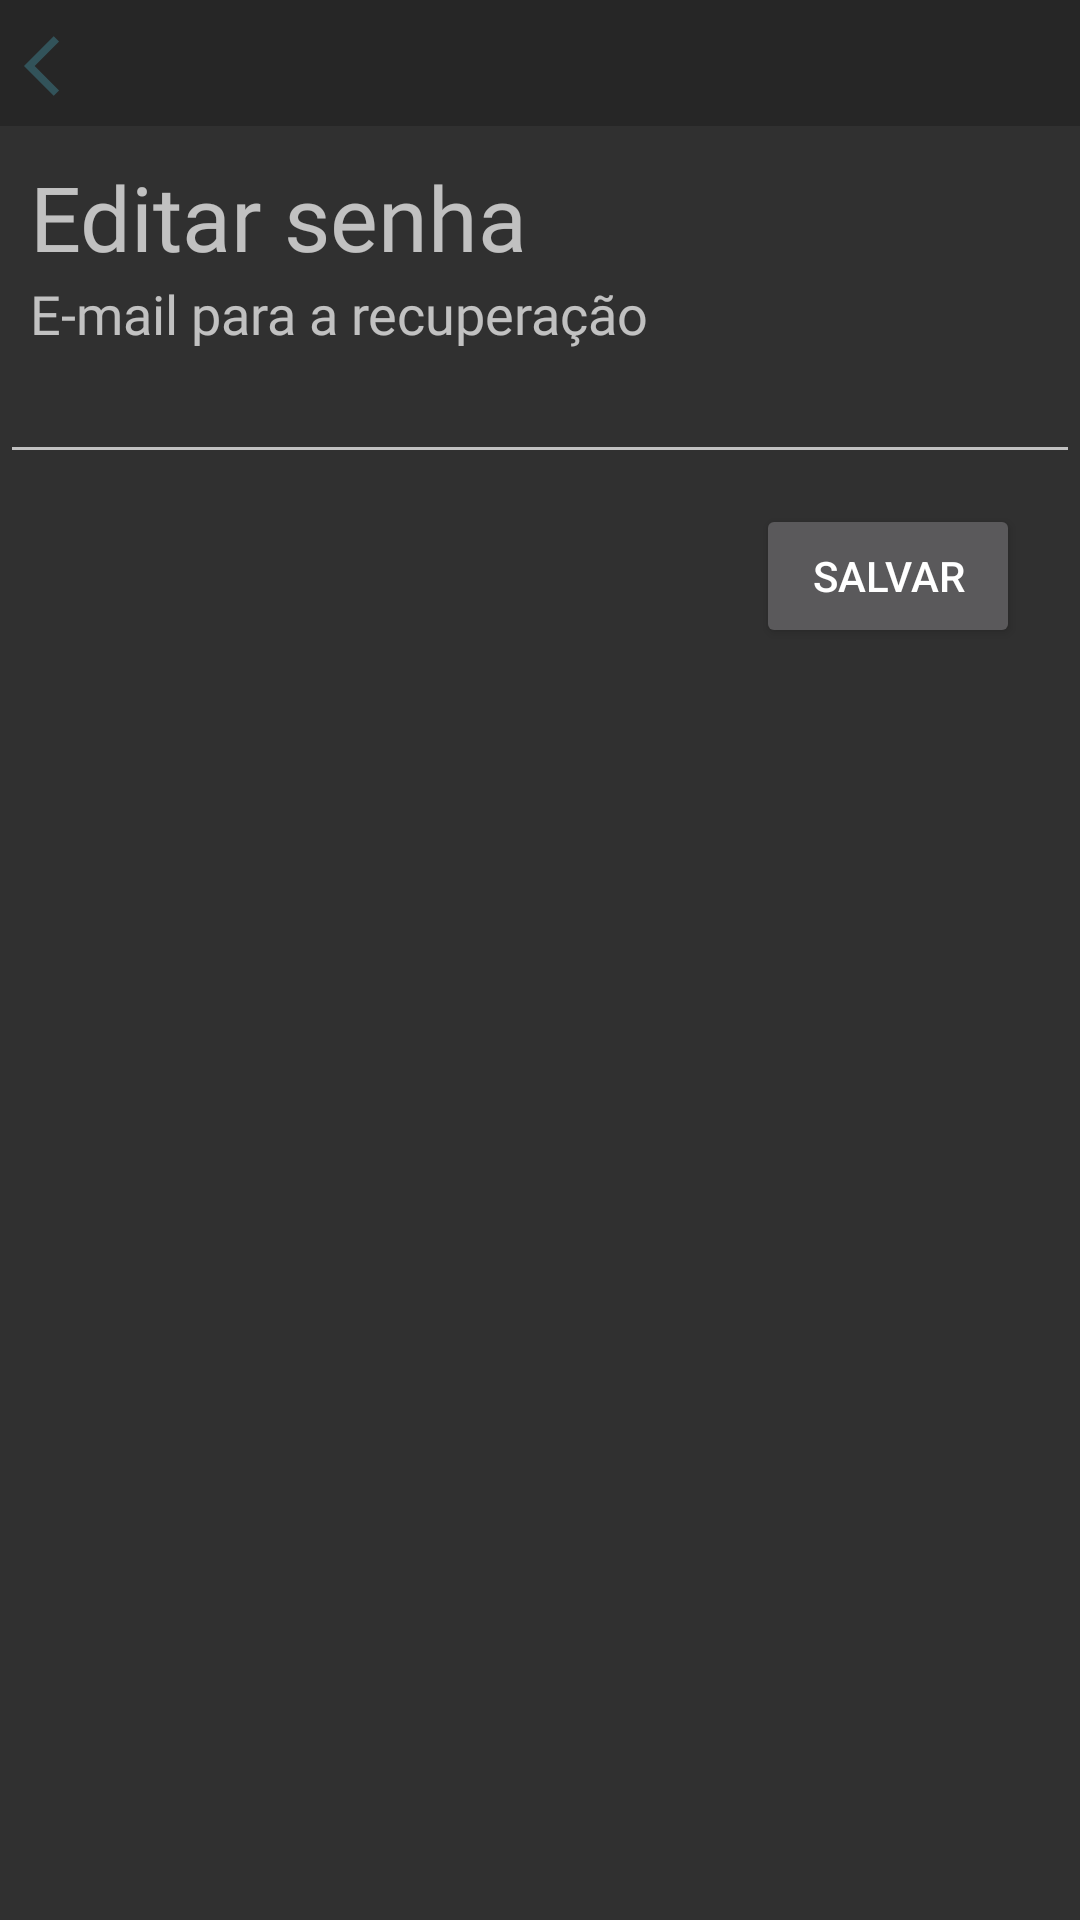

Write the Android layout XML for this screen, with the resource values it uses.
<!-- AndroidManifest.xml: application theme Theme.MyApplicationnn -->
<!-- res/layout/activity_editar_senha.xml -->
<?xml version="1.0" encoding="utf-8"?>
<androidx.constraintlayout.widget.ConstraintLayout xmlns:android="http://schemas.android.com/apk/res/android"
    xmlns:app="http://schemas.android.com/apk/res-auto"
    xmlns:tools="http://schemas.android.com/tools"
    android:layout_width="match_parent"
    android:layout_height="match_parent"
    tools:context=".CrudUser.EditarSenha">

    <LinearLayout
        android:layout_width="match_parent"
        android:layout_height="match_parent"
        android:orientation="vertical">
        <LinearLayout
            android:layout_width="match_parent"
            android:layout_height="wrap_content"
            android:orientation="vertical">

            <LinearLayout
                android:layout_width="match_parent"
                android:layout_height="match_parent"
                android:background="@color/cardview_shadow_start_color"
                android:orientation="vertical"
                android:padding="5dp">

                <ImageView
                    android:id="@+id/btnVoltaPerfil"
                    android:layout_width="wrap_content"
                    android:layout_height="wrap_content"
                    android:layout_marginTop="2dp"
                    android:padding="3dp"

                    android:src="@drawable/ic_baseline_arrow_back_ios_24" />
            </LinearLayout>

            <TextView
                android:id="@+id/textView7"
                android:layout_width="match_parent"
                android:layout_height="match_parent"
                android:layout_marginStart="10dp"
                android:layout_marginTop="10dp"
                android:fontFamily="@font/amaranth"
                android:text="Editar senha"
                android:textSize="30dp" />

        </LinearLayout>

        <TextView
            android:textSize="18dp"
            android:layout_marginStart="10dp"
            android:fontFamily="@font/ralewaysemi"
            android:id="@+id/textView11"
            android:layout_width="match_parent"
            android:layout_height="wrap_content"
            android:text="E-mail para a recuperação" />

        <EditText
            android:id="@+id/changeSenha"
            android:layout_width="match_parent"
            android:layout_height="wrap_content"
            android:ems="10"
            android:inputType="textPersonName" />

        <Button
            android:layout_marginTop="10dp"
            android:id="@+id/btnChangeSenha"
            android:layout_width="wrap_content"
            android:layout_height="wrap_content"
            android:layout_gravity="right"
            android:layout_marginRight="20dp"
            android:text="Salvar" />

        
    </LinearLayout>

</androidx.constraintlayout.widget.ConstraintLayout>
<!-- resources referenced by this layout -->
<resources>
  <!-- drawable ic_baseline_arrow_back_ios_24 (drawable) -->
  <vector android:height="24dp" android:tint="#32535A"
      android:viewportHeight="24" android:viewportWidth="24"
      android:width="24dp" xmlns:android="http://schemas.android.com/apk/res/android">
      <path android:fillColor="@android:color/white" android:pathData="M11.67,3.87L9.9,2.1 0,12l9.9,9.9 1.77,-1.77L3.54,12z"/>
  </vector>
  <style name="Theme.MyApplicationnn" parent="Theme.Design.NoActionBar">
          
          <item name="colorPrimary">#E1D35B</item>
          <item name="colorPrimaryVariant">@color/theme</item>
          <item name="colorOnPrimary">@color/white</item>
          
          <item name="colorSecondary">@color/teal_200</item>
          <item name="colorSecondaryVariant">@color/teal_700</item>
          <item name="colorOnSecondary">@color/black</item>
          
          <item name="android:statusBarColor" tools:targetApi="l">#2F000000</item>
          
      </style>
  <color name="theme">#32535A</color>
  <color name="white">#FFFFFFFF</color>
  <color name="teal_200">#FF03DAC5</color>
  <color name="teal_700">#FF018786</color>
  <color name="black">#FF000000</color>
</resources>
